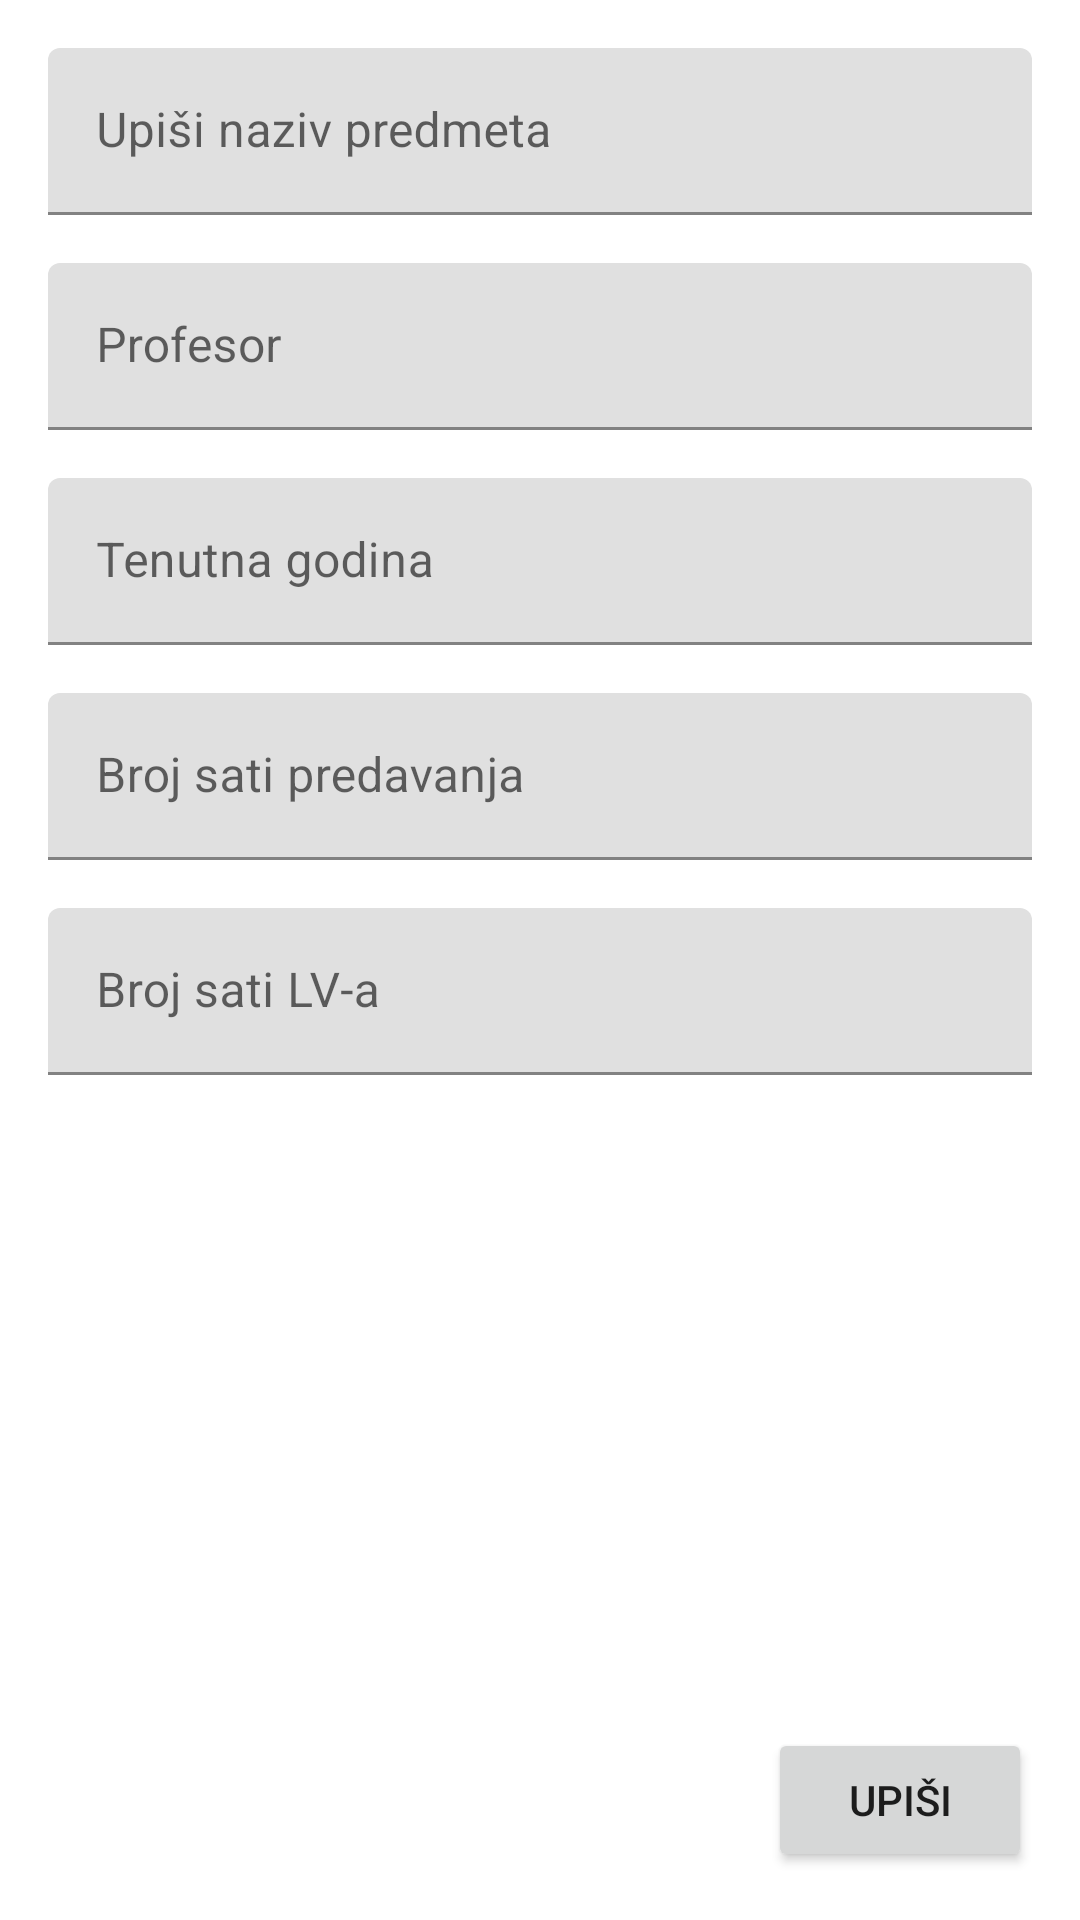

Write the Android layout XML for this screen, with the resource values it uses.
<!-- AndroidManifest.xml: application theme Theme.PmaLV -->
<!-- res/layout/activity_student_info.xml -->
<?xml version="1.0" encoding="utf-8"?>
<androidx.constraintlayout.widget.ConstraintLayout xmlns:android="http://schemas.android.com/apk/res/android"
    xmlns:app="http://schemas.android.com/apk/res-auto"
    xmlns:tools="http://schemas.android.com/tools"
    android:layout_width="match_parent"
    android:layout_height="match_parent"
    tools:context=".StudentInfoActivity">

    <com.google.android.material.textfield.TextInputLayout
        android:id="@+id/inputPredmet"
        android:layout_width="match_parent"
        android:layout_height="wrap_content"
        android:layout_marginTop="16dp"
        android:layout_marginLeft="16dp"
        android:layout_marginRight="16dp"
        app:layout_constraintTop_toTopOf="parent">

        <com.google.android.material.textfield.TextInputEditText
            android:id="@+id/inptPredmet"
            android:layout_width="match_parent"
            android:layout_height="wrap_content"
            android:hint="Upiši naziv predmeta" />
    </com.google.android.material.textfield.TextInputLayout>


    <com.google.android.material.textfield.TextInputLayout
        android:id="@+id/inputProfesor"
        android:layout_width="match_parent"
        android:layout_height="wrap_content"
        android:layout_marginTop="16dp"
        android:layout_marginLeft="16dp"
        android:layout_marginRight="16dp"
        app:layout_constraintStart_toStartOf="parent"
        app:layout_constraintTop_toBottomOf="@+id/inputPredmet">

        <com.google.android.material.textfield.TextInputEditText
            android:id="@+id/inptProfesor"
            android:layout_width="match_parent"
            android:layout_height="wrap_content"
            android:hint="Profesor" />
    </com.google.android.material.textfield.TextInputLayout>

    <com.google.android.material.textfield.TextInputLayout
        android:id="@+id/inputAkGod"
        android:layout_width="match_parent"
        android:layout_height="wrap_content"
        android:layout_marginTop="16dp"
        android:layout_marginLeft="16dp"
        android:layout_marginRight="16dp"
        app:layout_constraintStart_toStartOf="parent"
        app:layout_constraintTop_toBottomOf="@+id/inputProfesor">

        <com.google.android.material.textfield.TextInputEditText
            android:id="@+id/inptAkGod"
            android:layout_width="match_parent"
            android:layout_height="wrap_content"
            android:hint="Tenutna godina" />
    </com.google.android.material.textfield.TextInputLayout>

    <com.google.android.material.textfield.TextInputLayout
        android:id="@+id/inputSatiPredavanja"
        android:layout_width="match_parent"
        android:layout_height="wrap_content"
        android:layout_marginTop="16dp"
        android:layout_marginLeft="16dp"
        android:layout_marginRight="16dp"
        app:layout_constraintStart_toStartOf="parent"
        app:layout_constraintTop_toBottomOf="@+id/inputAkGod">

        <com.google.android.material.textfield.TextInputEditText
            android:id="@+id/inptSatiPredavanja"
            android:layout_width="match_parent"
            android:layout_height="wrap_content"
            android:hint="Broj sati predavanja" />
    </com.google.android.material.textfield.TextInputLayout>

    <com.google.android.material.textfield.TextInputLayout
        android:id="@+id/inputSatiLv"
        android:layout_width="match_parent"
        android:layout_height="wrap_content"
        android:layout_marginTop="16dp"
        android:layout_marginLeft="16dp"
        android:layout_marginRight="16dp"
        app:layout_constraintStart_toStartOf="parent"
        app:layout_constraintTop_toBottomOf="@+id/inputSatiPredavanja">

        <com.google.android.material.textfield.TextInputEditText
            android:id="@+id/inptSatiLV"
            android:layout_width="match_parent"
            android:layout_height="wrap_content"
            android:hint="Broj sati LV-a" />
    </com.google.android.material.textfield.TextInputLayout>


    <Button
        android:id="@+id/btnUpisPredmeta"
        android:layout_width="wrap_content"
        android:layout_height="wrap_content"
        android:text="Upiši"
        android:layout_marginRight="16dp"
        android:layout_marginBottom="16dp"
        app:layout_constraintEnd_toEndOf="parent"
        app:layout_constraintBottom_toBottomOf="parent"/>
</androidx.constraintlayout.widget.ConstraintLayout>
<!-- resources referenced by this layout -->
<resources>
  <style name="Theme.PmaLV" parent="Theme.MaterialComponents.DayNight.DarkActionBar">
          
          <item name="colorPrimary">@color/purple_500</item>
          <item name="colorPrimaryVariant">@color/purple_700</item>
          <item name="colorOnPrimary">@color/white</item>
          
          <item name="colorSecondary">@color/teal_200</item>
          <item name="colorSecondaryVariant">@color/teal_700</item>
          <item name="colorOnSecondary">@color/black</item>
          
          <item name="android:statusBarColor" tools:targetApi="l">?attr/colorPrimaryVariant</item>
          
      </style>
  <!-- not gathered from this repository: default colours our renderer supplied (Android Studio template values) -->
  <color name="purple_500">#FF6200EE</color>
  <color name="purple_700">#FF3700B3</color>
  <color name="teal_200">#FF03DAC5</color>
  <color name="teal_700">#FF018786</color>
  <color name="black">#FF000000</color>
  <color name="white">#FFFFFFFF</color>
</resources>
